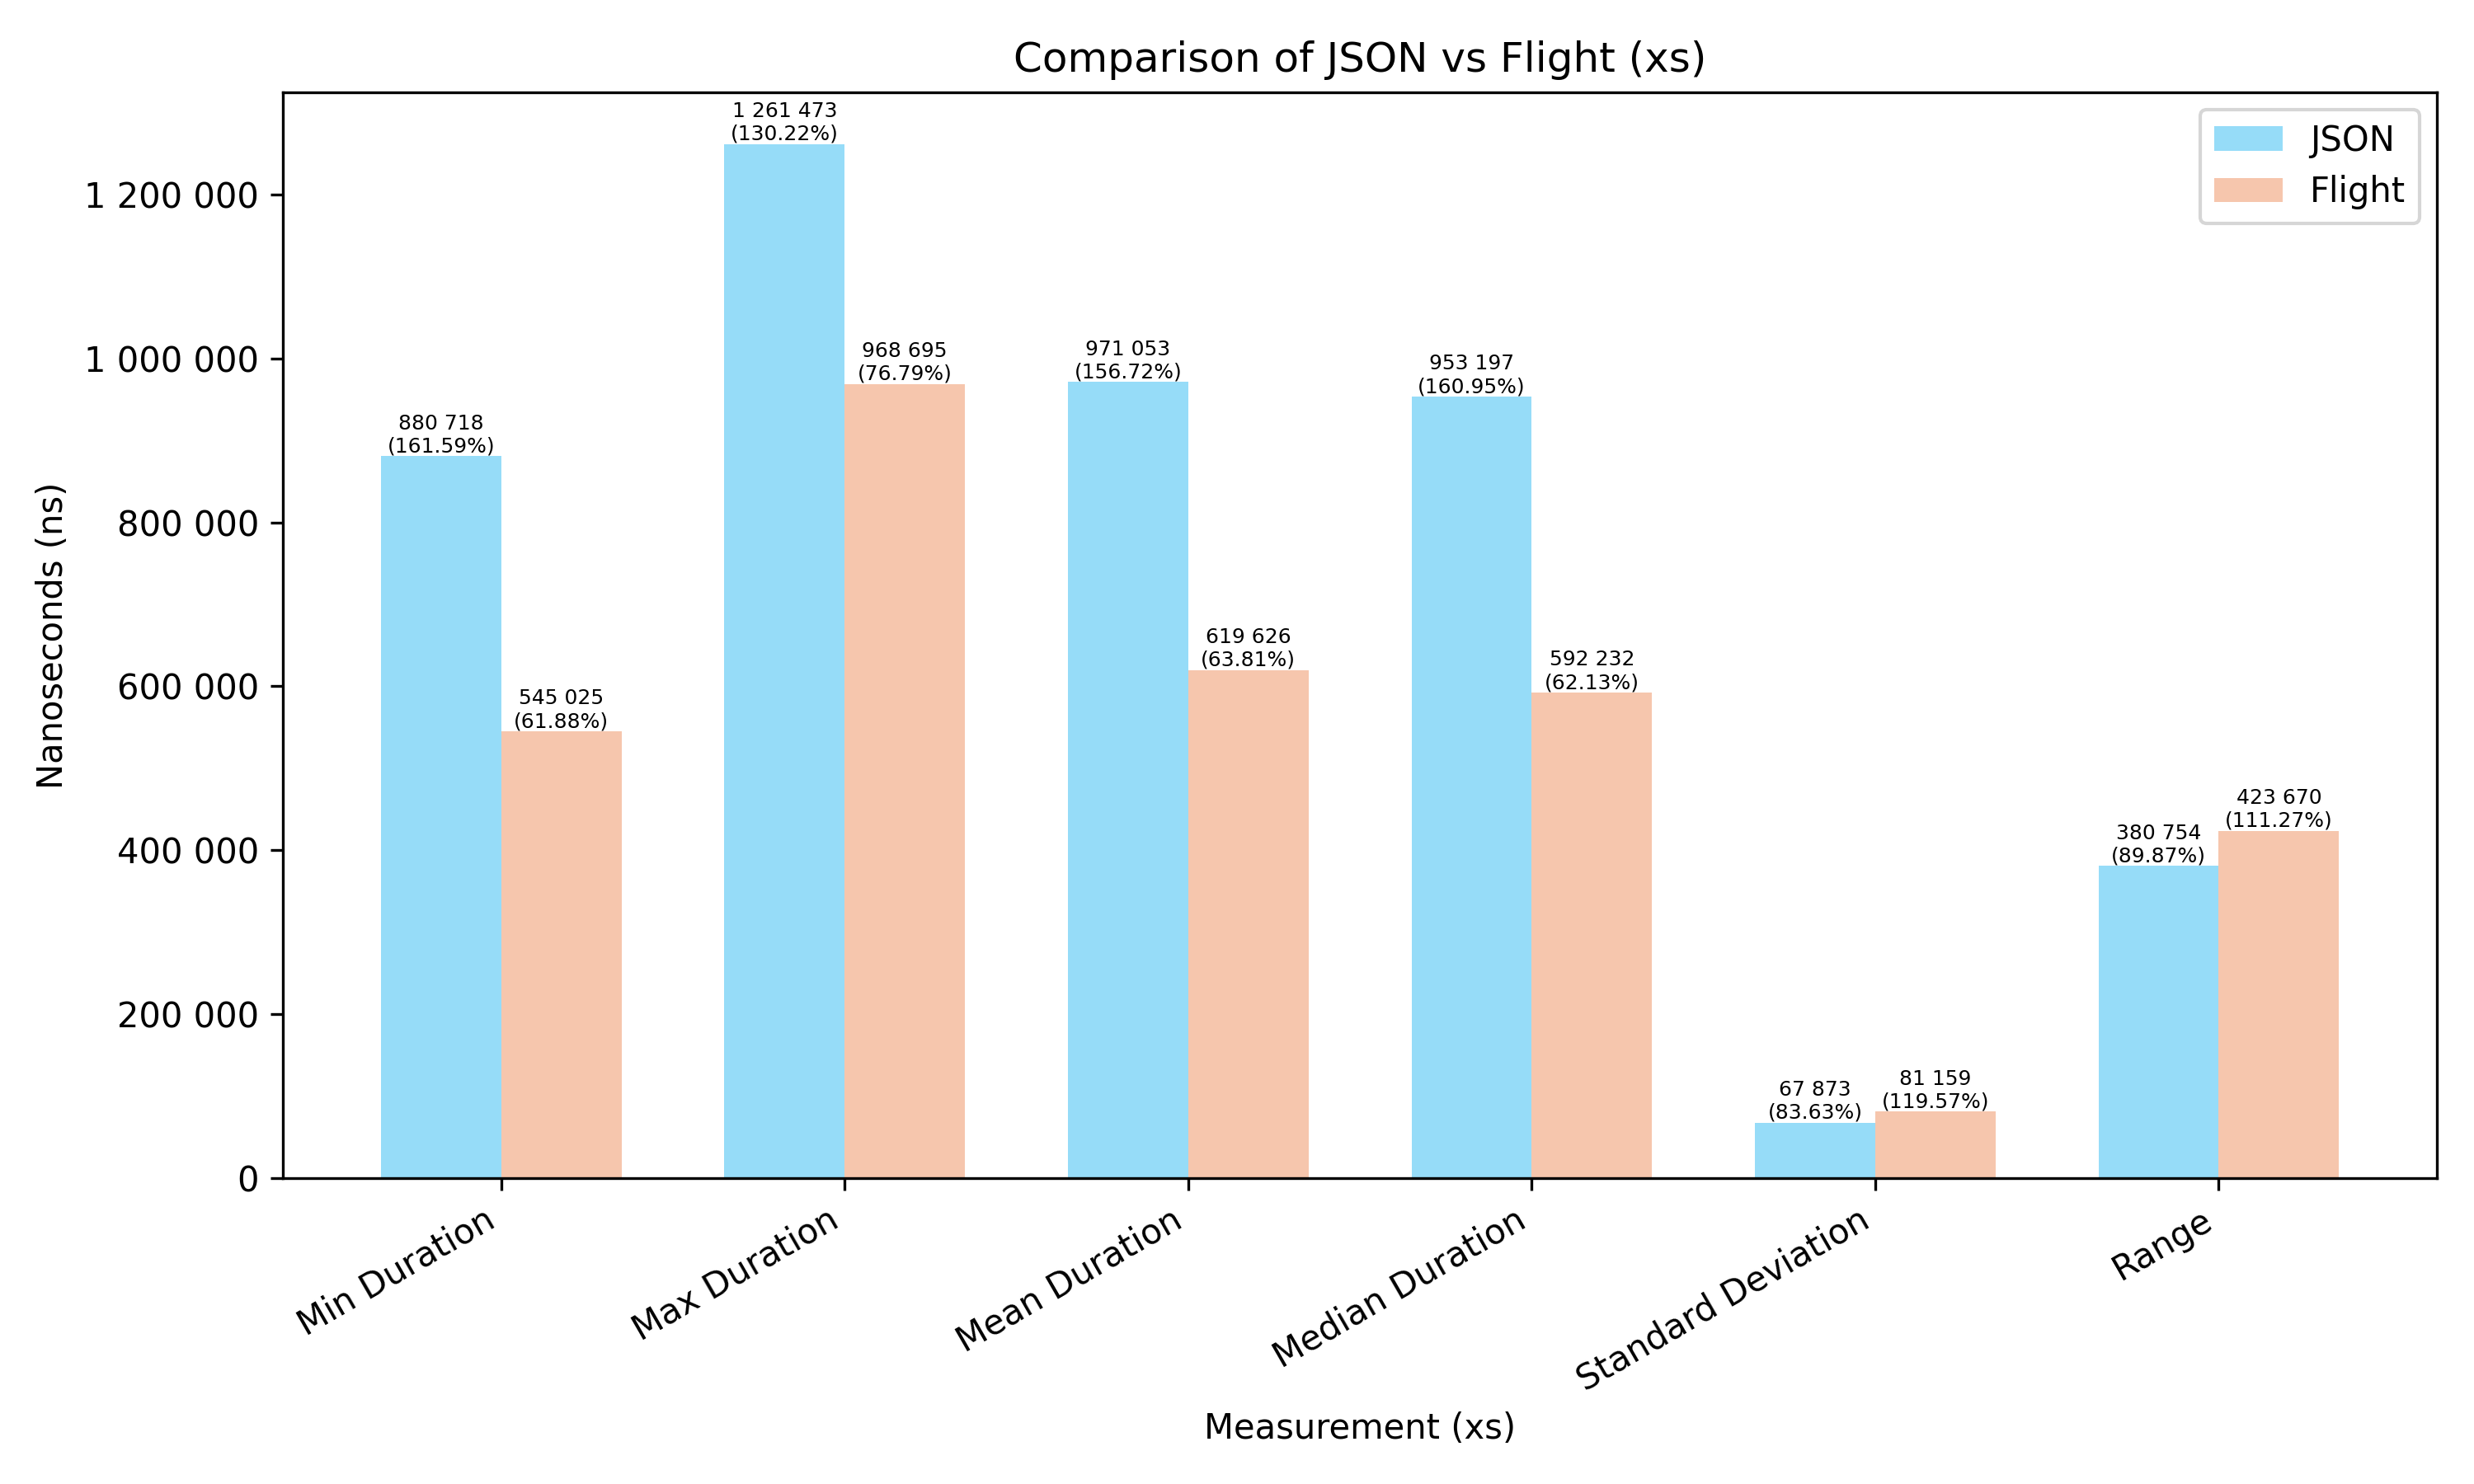

Data behind this chart, as committed beside it:
Measurement, JSON, Flight
Min Duration, 0.0008807, 0.000545
Max Duration, 0.001261, 0.0009687
Mean Duration, 0.0009711, 0.0006196
Median Duration, 0.0009532, 0.0005922
Standard Deviation, 0.00006787, 0.00008116
Range, 0.0003808, 0.0004237
